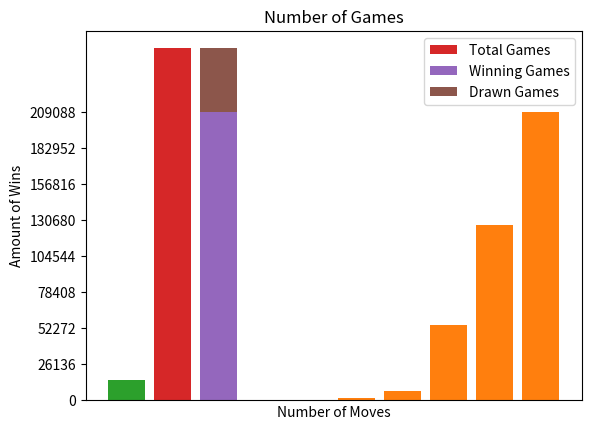
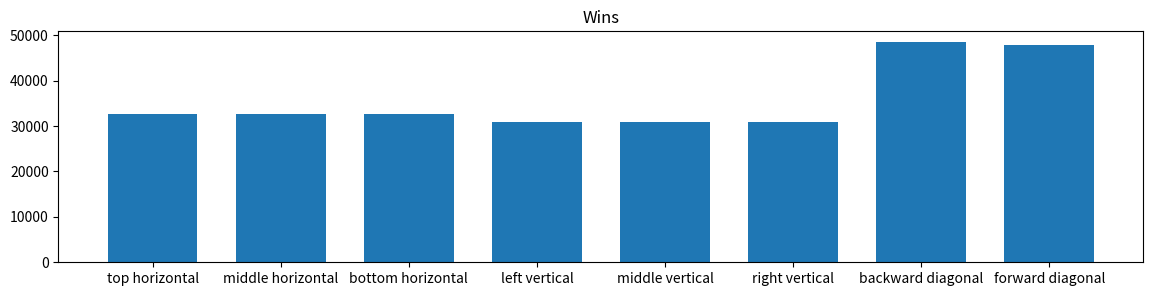

These charts were generated, in order, by the following Python code:
from matplotlib import pyplot as plt
import numpy as np

allGames = []
allWins = []
drawGames = []
xWins = []
oWins = []

movesToWin = [0] * 5

wins = {
        "top horizontal": 0,
        "middle horizontal": 0,
        "bottom horizontal": 0,
        "left vertical": 0,
        "middle vertical": 0,
        "right vertical": 0,
        "backward diagonal": 0,
        "forward diagonal": 0
    }

winningFirstMoves = [0] * 9
losingFirstMoves = [0] * 9

def checkFirstMoves(arr, index, arrayToWrite):
    for i in range(len(arr)):
        if (arr[i] == index):
            arrayToWrite[i] += 1

def checkWin(gameToCheck):
    if ((gameToCheck[0] % 2) == (gameToCheck[1] % 2) == (gameToCheck[2] % 2) and (gameToCheck[0]) != 0 and (gameToCheck[1]) != 0 and (gameToCheck[2]) != 0):
        wins["top horizontal"] += 1
        return (gameToCheck[0] % 2) + 1
    elif ((gameToCheck[3] % 2) == (gameToCheck[4] % 2) == (gameToCheck[5] % 2) and (gameToCheck[3]) != 0 and (gameToCheck[4]) != 0 and (gameToCheck[5]) != 0):
        wins["middle horizontal"] += 1
        return (gameToCheck[3] % 2) + 1
    elif ((gameToCheck[6] % 2) == (gameToCheck[7] % 2) == (gameToCheck[8] % 2) and (gameToCheck[6]) != 0 and (gameToCheck[7]) != 0 and (gameToCheck[8]) != 0):
        wins["bottom horizontal"] += 1
        return (gameToCheck[6] % 2) + 1
    elif ((gameToCheck[0] % 2) == (gameToCheck[3] % 2) == (gameToCheck[6] % 2) and (gameToCheck[0]) != 0 and (gameToCheck[3]) != 0 and (gameToCheck[6]) != 0):
        wins["left vertical"] += 1
        return (gameToCheck[0] % 2) + 1
    elif ((gameToCheck[1] % 2) == (gameToCheck[4] % 2) == (gameToCheck[7] % 2) and (gameToCheck[1]) != 0 and (gameToCheck[4]) != 0 and (gameToCheck[7]) != 0):
        wins["middle vertical"] += 1
        return (gameToCheck[1] % 2) + 1
    elif ((gameToCheck[2] % 2) == (gameToCheck[5] % 2) == (gameToCheck[8] % 2) and (gameToCheck[2]) != 0 and (gameToCheck[5]) != 0 and (gameToCheck[8]) != 0):
        wins["right vertical"] += 1
        return (gameToCheck[2] % 2) + 1
    elif ((gameToCheck[0] % 2) == (gameToCheck[4] % 2) == (gameToCheck[8] % 2) and (gameToCheck[0]) != 0 and (gameToCheck[4]) != 0 and (gameToCheck[8]) != 0):
        wins["backward diagonal"] += 1
        return (gameToCheck[0] % 2) + 1
    elif ((gameToCheck[2] % 2) == (gameToCheck[4] % 2) == (gameToCheck[6] % 2) and (gameToCheck[2]) != 0 and (gameToCheck[4]) != 0 and (gameToCheck[6]) != 0):
        wins["forward diagonal"] += 1
        return (gameToCheck[2] % 2) + 1
    else: return False

def recursion(arr, n):
    if (checkWin(arr) == 2):
        allGames.append(arr)
        allWins.append(arr)
        xWins.append(arr)
    elif (checkWin(arr) == 1):
        allGames.append(arr)
        allWins.append(arr)
        oWins.append(arr)
    elif (n <= 8):        
        fillNextMove(arr, n + 1)
    else:
        allGames.append(arr)
        drawGames.append(arr)

def fillNextMove(arr, move):
    newArrs = []
    for i in range(len(arr)):
        if (arr[i] == 0):
            tempArr = arr.copy()
            tempArr[i] = move
            newArrs.append(tempArr)

    for newArr in newArrs:
        if (newArr != []):
            recursion(newArr, move)

def checkMovesToWin(wins):
    for game in wins:
        usedSpace = 0
        for i in range(len(game)):
            if game[i] != 0:
                usedSpace += 1
        movesToWin[usedSpace - 5] += 1
                
            

recursion([0, 0, 0, 0, 0, 0, 0, 0, 0], 0)
for game in xWins:
    checkFirstMoves(game, 1, winningFirstMoves)

for game in oWins:
    checkFirstMoves(game, 1, losingFirstMoves)

checkMovesToWin(allWins)

def printStats():
    global allGames, allWins, xWins, oWins, wins, winningFirstMoves

    print(len(allGames), "total number of games")
    print(len(allWins), "total number of winning games")
    print("", len(drawGames), "total number of drawn games")
    print(len(xWins), "total number of games won by X")
    print("", len(oWins), "total number of games won by O")
    print(winningFirstMoves)
    print(losingFirstMoves)
    print(movesToWin)

printStats()

def winsVsMoves():
    plt.bar([5, 6, 7, 8, 9], movesToWin)
    
    plt.yticks(np.arange(0, len(allWins) + 1, step=len(allWins)/8))
    plt.title('Wins vs Moves')
    plt.ylabel('Amount of Wins')
    plt.xlabel('Number of Moves')
    
    plt.show()

def winsVsMovesSummative():
    summativeMovesToWin = movesToWin.copy()
    
    for i in range(len(summativeMovesToWin)):
        if i > 0:
            summativeMovesToWin[i] += summativeMovesToWin[i - 1]
    
    plt.bar([5, 6, 7, 8, 9], summativeMovesToWin)
    
    plt.yticks(np.arange(0, len(allWins) + 1, step=len(allWins)/8))
    plt.title('Wins vs Moves Summative')
    plt.ylabel('Amount of Wins')
    plt.xlabel('Number of Moves')
    
    plt.show()

def firstMoves():
    firstMoveNames = ["corner", "edge", "center"]
    firstMoveValues = [winningFirstMoves[0], winningFirstMoves[1], winningFirstMoves[4]]
    
    plt.bar(firstMoveNames, firstMoveValues)
    plt.title("Number of X Wins based on First Move")
    plt.show()
    
def totalVsSpecific():
    p1 = plt.bar(1, len(allGames))
    p2 = plt.bar(2, len(allWins))
    p3 = plt.bar(2, len(drawGames), bottom=len(allWins))

    plt.title('Number of Games')
    plt.xticks([])
    plt.legend((p1[0], p2[0], p3[0]), ("Total Games", "Winning Games", "Drawn Games"))
    
    plt.show()
    
def waysOfWinning():
    winningValues = []
    winningNames = []
    
    for way in wins:
        winningNames.append(way)
        winningValues.append(wins[way])
        
    plt.figure(figsize=(14, 3))
    
    plt.bar(winningNames, winningValues, 0.7)
    
    #plt.yticks(np.arange(0, len(allWins) + 1, step=len(allWins)/8))
    plt.title('Wins')
    """plt.ylabel('Amount of Wins')
    plt.xlabel('Wins')"""
    
    plt.show()

winsVsMoves()
winsVsMovesSummative()
firstMoves()
totalVsSpecific()
waysOfWinning()